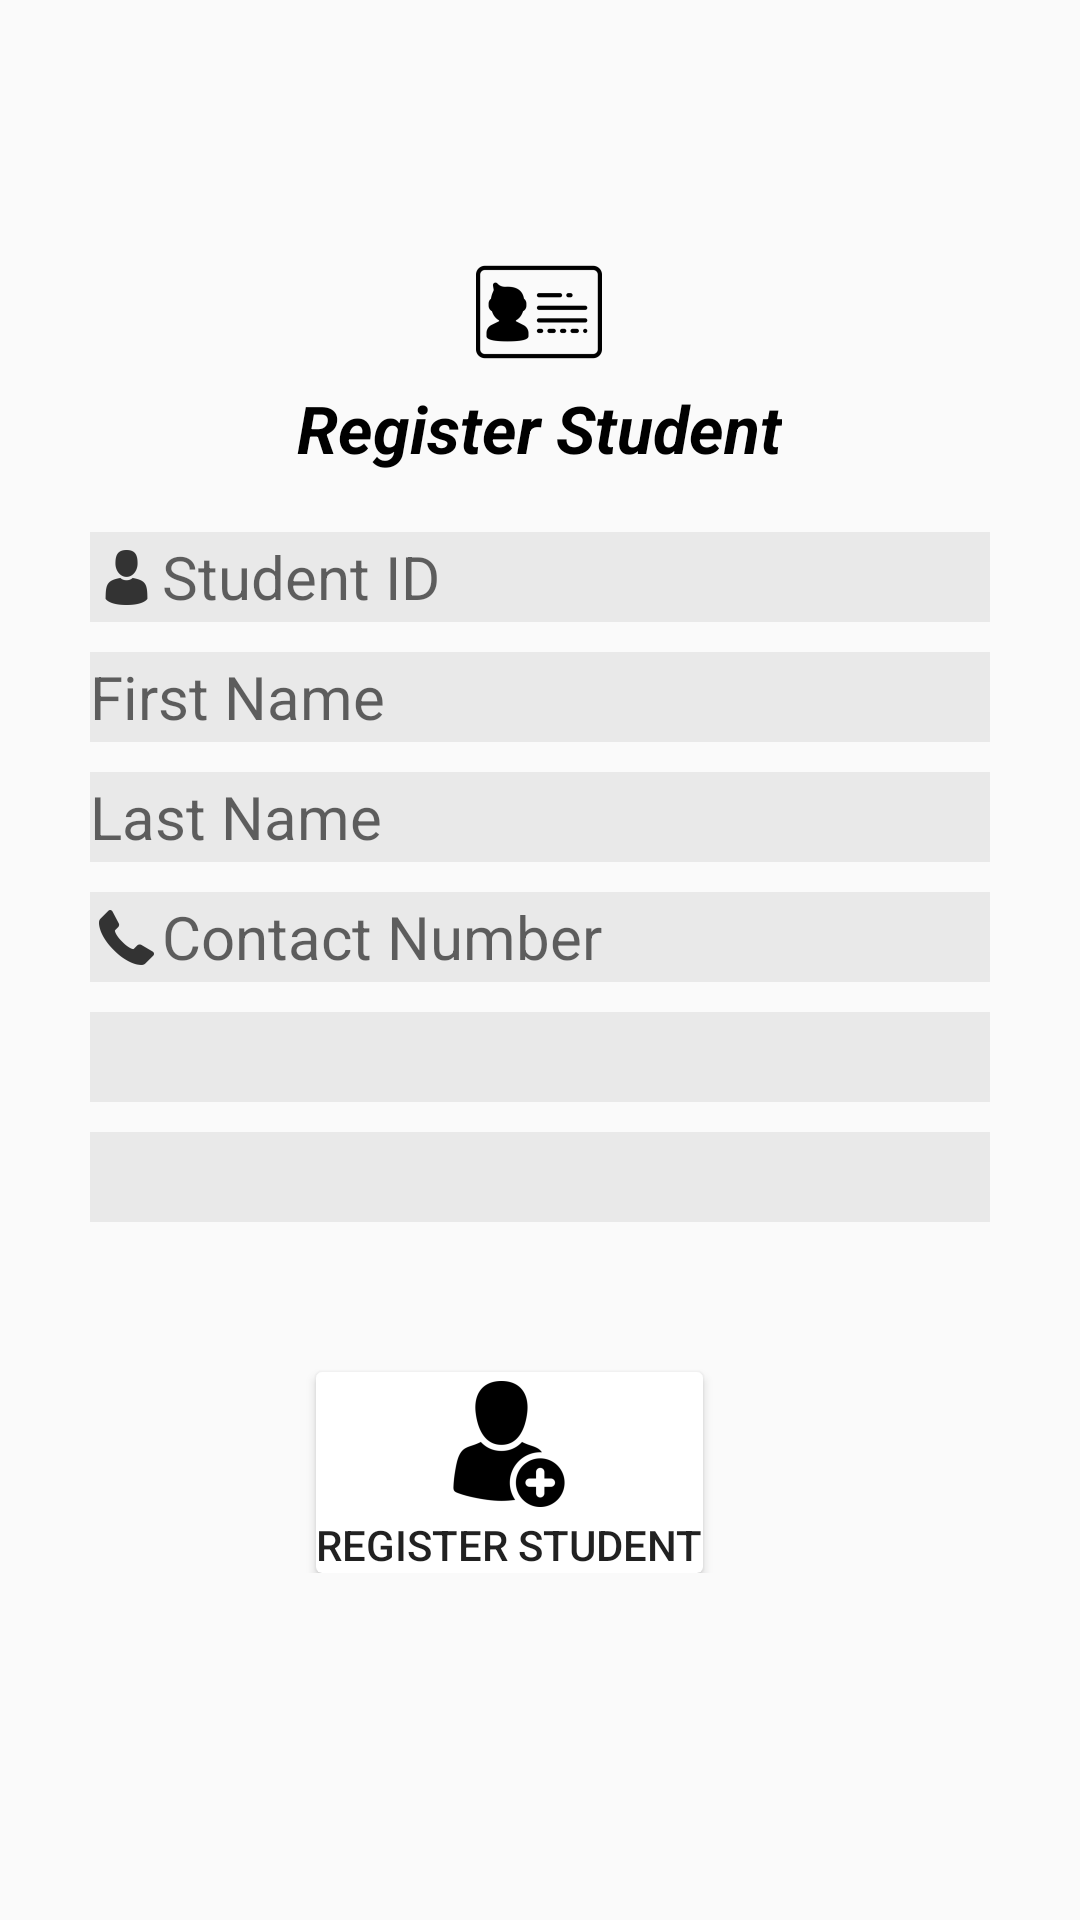

Reconstruct the res/layout file that produces this screen, plus the resources it refers to.
<!-- AndroidManifest.xml: application theme AppTheme -->
<!-- res/layout/activity_add_student.xml -->
<ScrollView xmlns:android="http://schemas.android.com/apk/res/android"
    xmlns:tools="http://schemas.android.com/tools"
    android:layout_width="match_parent"
    android:layout_height="match_parent"
    tools:context=".AddStudentActivity">

    <LinearLayout
        android:layout_width="match_parent"
        android:layout_height="wrap_content"
        android:orientation="vertical">

        <TextView
            android:layout_width="wrap_content"
            android:layout_height="wrap_content"
            android:layout_gravity="center"
            android:layout_marginTop="80dp"
            android:drawableTop="@mipmap/id"
            android:text="@string/register_student"
            android:textAppearance="?android:attr/textAppearanceLarge"
            android:textColor="#000"
            android:textStyle="bold|italic" />

        <LinearLayout
            android:layout_width="match_parent"
            android:layout_height="wrap_content"
            android:layout_marginTop="20sp"
            android:orientation="vertical">


            <EditText
                android:id="@+id/studentID"
                android:layout_width="300sp"
                android:layout_height="30sp"
                android:background="#11000000"
                android:layout_gravity="center"
                android:textSize="20sp"
                android:ems="10"
                android:layout_marginBottom="10sp"
                android:drawableStart="@drawable/user"
                android:hint="@string/student_id"
                android:inputType="text"/>


            <EditText
                android:id="@+id/studentFirstName"
                android:layout_width="300sp"
                android:layout_height="30sp"
                android:background="#11000000"
                android:layout_gravity="center"
                android:textSize="20sp"
                android:ems="10"
                android:layout_marginBottom="10sp"
                android:hint="@string/first_name"
                android:drawableStart="@drawable/user_name"
                android:inputType="textCapWords"/>


            <EditText
                android:id="@+id/studentLastName"
                android:layout_width="300sp"
                android:layout_height="30sp"
                android:background="#11000000"
                android:layout_gravity="center"
                android:textSize="20sp"
                android:ems="10"
                android:layout_marginBottom="10sp"
                android:hint="@string/last_name"
                android:drawableStart="@drawable/user_name"
                android:inputType="textCapWords" />


            <EditText
                android:id="@+id/studentTel"
                android:layout_width="300sp"
                android:layout_height="30sp"
                android:background="#11000000"
                android:layout_gravity="center"
                android:textSize="20sp"
                android:ems="10"
                android:layout_marginBottom="10sp"
                android:hint="@string/contact_number"
                android:drawableStart="@drawable/mobile"
                android:inputType="phone"/>

            <Spinner
                android:id="@+id/studentDepartment"
                android:layout_width="300sp"
                android:layout_height="30sp"
                android:background="#11000000"
                android:layout_gravity="center"
                android:layout_marginBottom="10sp"/>


            <Spinner
                android:id="@+id/studentSection"
                android:layout_width="300sp"
                android:layout_height="30sp"
                android:background="#11000000"
                android:layout_gravity="center" />

                <android.support.v7.widget.CardView

                    android:layout_width="wrap_content"
                    android:layout_height="wrap_content"
                    android:layout_gravity="center"
                    android:layout_marginEnd="10sp"
                    android:background="@android:color/white"
                    android:layout_marginTop="50sp">

                <Button
                    android:id="@+id/registerStudent"
                    android:layout_width="match_parent"
                    android:layout_height="match_parent"
                    android:background="@android:color/transparent"
                    android:drawableTop="@mipmap/add_user"
                    android:text="@string/register_student"/>

                </android.support.v7.widget.CardView>

        </LinearLayout>

    </LinearLayout>

</ScrollView>
<!-- resources referenced by this layout -->
<resources>
  <!-- drawable mobile: png bitmap (drawable-hdpi, 467 bytes) -->
  <!-- drawable user: png bitmap (drawable-hdpi, 461 bytes) -->
  <!-- mipmap add_user: png bitmap (mipmap-hdpi, 1469 bytes) -->
  <!-- mipmap id: png bitmap (mipmap-hdpi, 1040 bytes) -->
  <string name="contact_number">Contact Number</string>
  <string name="first_name">First Name</string>
  <string name="last_name">Last Name</string>
  <string name="register_student">Register Student</string>
  <string name="student_id">Student ID</string>
  <style name="AppTheme" parent="Theme.AppCompat.Light.DarkActionBar">
          
          <item name="colorPrimary">#252427</item>
          <item name="colorPrimaryDark">#000000</item>
          <item name="colorAccent">#313035</item>
  
      </style>
</resources>
